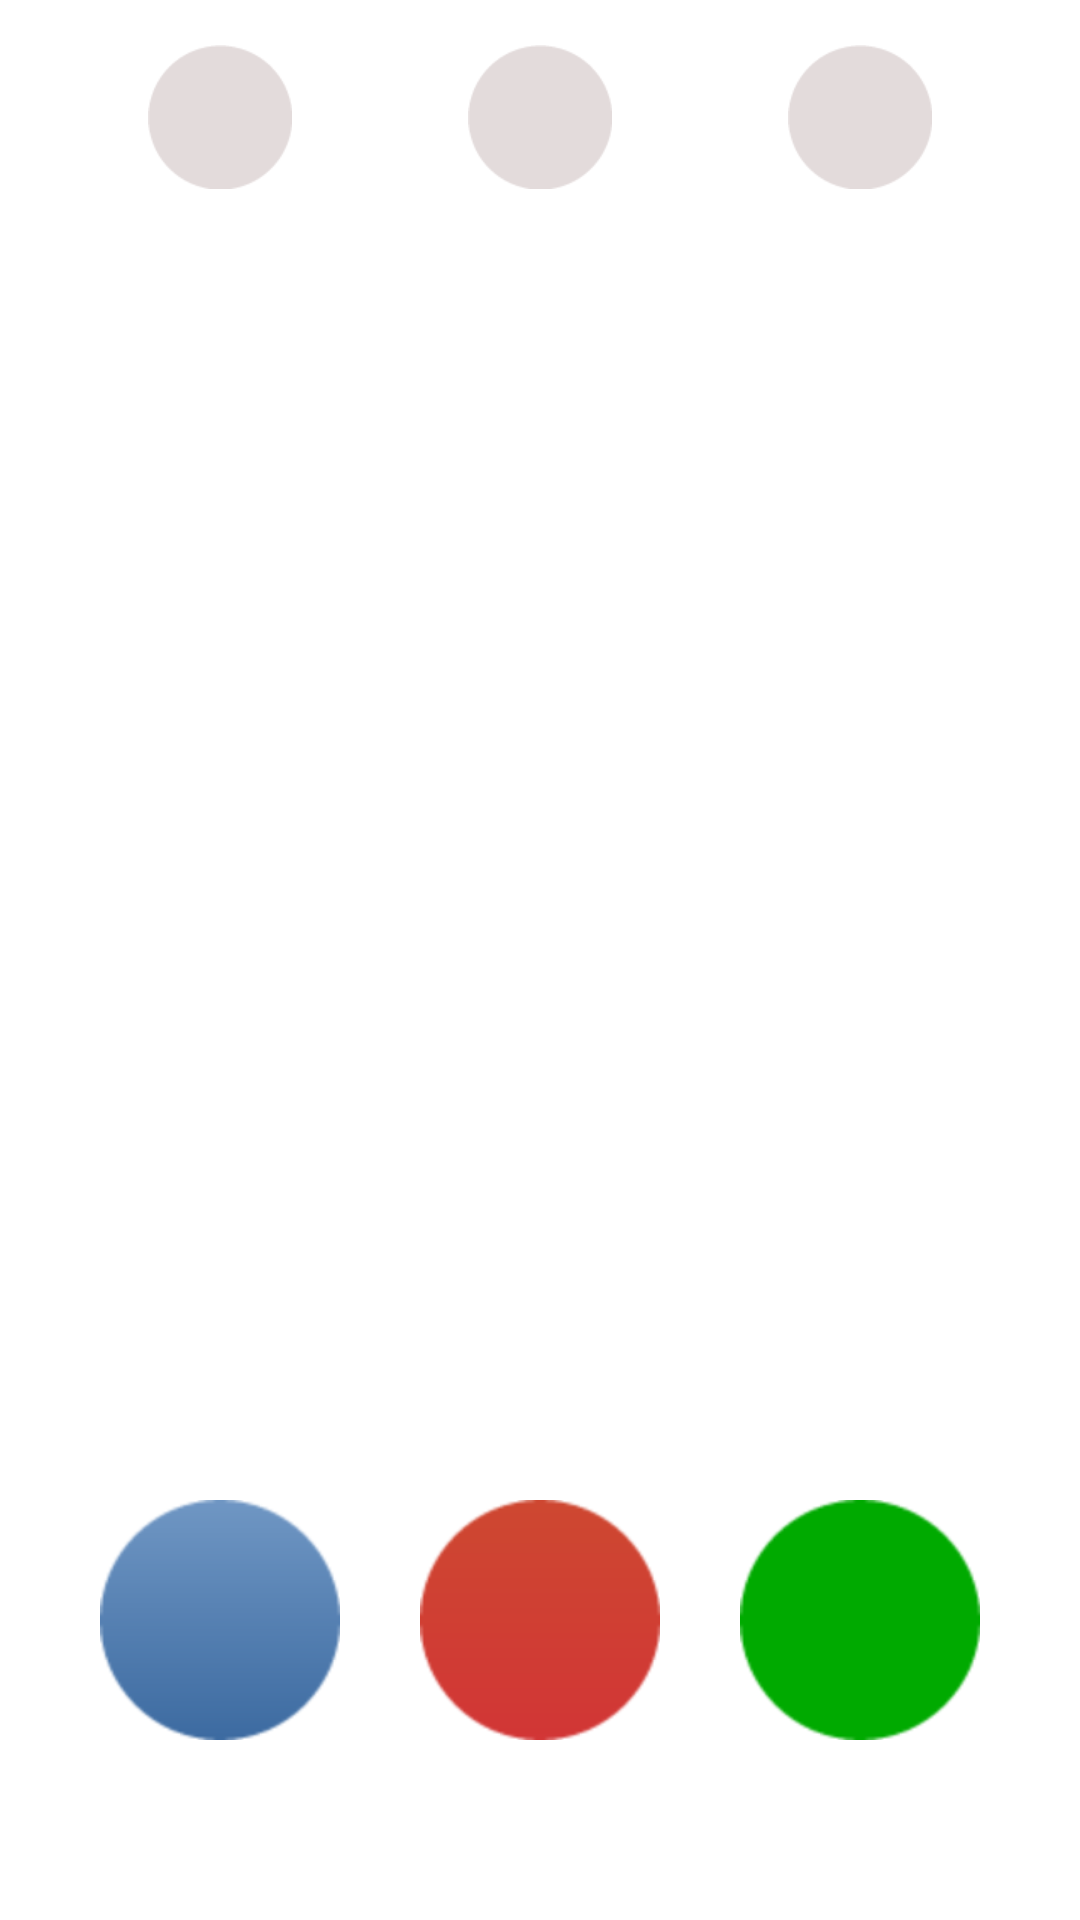

The Android layout XML behind this screen, and the referenced resources:
<!-- AndroidManifest.xml: application theme AppTheme -->
<!-- res/layout/activity_main.xml -->
<RelativeLayout xmlns:android="http://schemas.android.com/apk/res/android"
    xmlns:tools="http://schemas.android.com/tools"
    android:layout_width="match_parent"
    android:layout_height="match_parent"
    android:padding="0dp"
    android:fitsSystemWindows="true"
    android:id="@+id/rootRelLayout"
    tools:context=".MainActivity">

    <LinearLayout
        android:background="@drawable/search_bg_shadow"
        android:layout_width="fill_parent"
        android:layout_height="wrap_content"
        android:layout_centerHorizontal="true"
        android:layout_alignParentTop="true"
        android:layout_marginTop="10dp"
        android:layout_marginBottom="10dp"
        android:layout_marginLeft="15dp"
        android:layout_marginRight="15dp"
        android:id="@+id/linearLayout">

        <ImageView
            android:id="@+id/firstImageView"
            android:layout_width="wrap_content"
            android:layout_height="wrap_content"
            android:layout_weight="1"
            android:src="@drawable/basic"
            android:layout_marginBottom="5dp"
            android:layout_marginTop="5dp"
            android:layout_marginLeft="10dp"
            android:layout_marginRight="5dp"/>

        <ImageView
            android:id="@+id/secondImageView"
            android:layout_width="wrap_content"
            android:layout_height="wrap_content"
            android:layout_weight="1"
            android:src="@drawable/basic"
            android:layout_marginBottom="5dp"
            android:layout_marginTop="5dp"
            android:layout_marginLeft="5dp"
            android:layout_marginRight="5dp"/>

        <ImageView
            android:id="@+id/thirdImageView"
            android:layout_width="wrap_content"
            android:layout_height="wrap_content"
            android:layout_weight="1"
            android:src="@drawable/basic"
            android:layout_marginBottom="5dp"
            android:layout_marginTop="5dp"
            android:layout_marginRight="10dp"
            android:layout_marginLeft="5dp"/>
    </LinearLayout>

    <TextView
        android:id="@+id/scoreTextView"
        android:layout_width="wrap_content"
        android:layout_height="wrap_content"
        android:textSize="120sp"
        android:textColor="@color/white"
        android:gravity="center"
        android:layout_centerInParent="true"
        android:layout_below="@+id/linearLayout"
        android:layout_centerHorizontal="true"
        android:layout_above="@+id/linearLayout2"/>

    <LinearLayout
        android:background="@drawable/search_bg_shadow"
        android:layout_width="fill_parent"
        android:layout_height="180dp"
        android:gravity="center_vertical"
        android:layout_centerHorizontal="true"
        android:layout_marginLeft="15dp"
        android:layout_marginRight="15dp"
        android:layout_marginBottom="10dp"
        android:layout_alignParentBottom="true"
        android:id="@+id/linearLayout2">

        <ImageButton
            android:id="@+id/firstButton"
            android:background="?android:selectableItemBackground"
            android:scaleType="fitCenter"
            android:src="@drawable/blue"
            android:layout_width="wrap_content"
            android:layout_height="80dp"
            android:layout_weight="1"
            android:layout_marginLeft="10dp"
            android:layout_marginRight="5dp"/>

        <ImageButton
            android:id="@+id/secondButton"
            android:background="?android:selectableItemBackground"
            android:scaleType="fitCenter"
            android:src="@drawable/red"
            android:layout_width="wrap_content"
            android:layout_height="80dp"
            android:layout_weight="1"
            android:layout_marginLeft="5dp"
            android:layout_marginRight="5dp"/>

        <ImageButton
            android:id="@+id/thirdButton"
            android:background="?android:selectableItemBackground"
            android:scaleType="fitCenter"
            android:src="@drawable/green"
            android:layout_width="wrap_content"
            android:layout_height="80dp"
            android:layout_weight="1"
            android:layout_marginRight="10dp"
            android:layout_marginLeft="5dp"/>
    </LinearLayout>

    <TextView
        android:id="@+id/countDownTextView"
        android:layout_width="wrap_content"
        android:layout_height="wrap_content"
        android:textSize="300sp"
        android:visibility="gone"
        android:textColor="@color/american_rose"
        android:layout_alignParentTop="true"
        android:layout_marginTop="18dp"
        android:layout_centerHorizontal="true" />

</RelativeLayout>
<!-- resources referenced by this layout -->
<resources>
  <color name="american_rose">#FF033E</color>
  <color name="white">#ffff</color>
  <style name="AppTheme" parent="android:Theme.Holo.Light.DarkActionBar">
          <item name="android:windowBackground">@color/bg</item>
          <item name="android:actionBarStyle">@style/MyActionBar</item>
      </style>
  <style name="MyActionBar" parent="@android:style/Widget.Holo.Light.ActionBar.Solid.Inverse">
          <item name="android:background">@color/bg_color</item>
      </style>
</resources>
